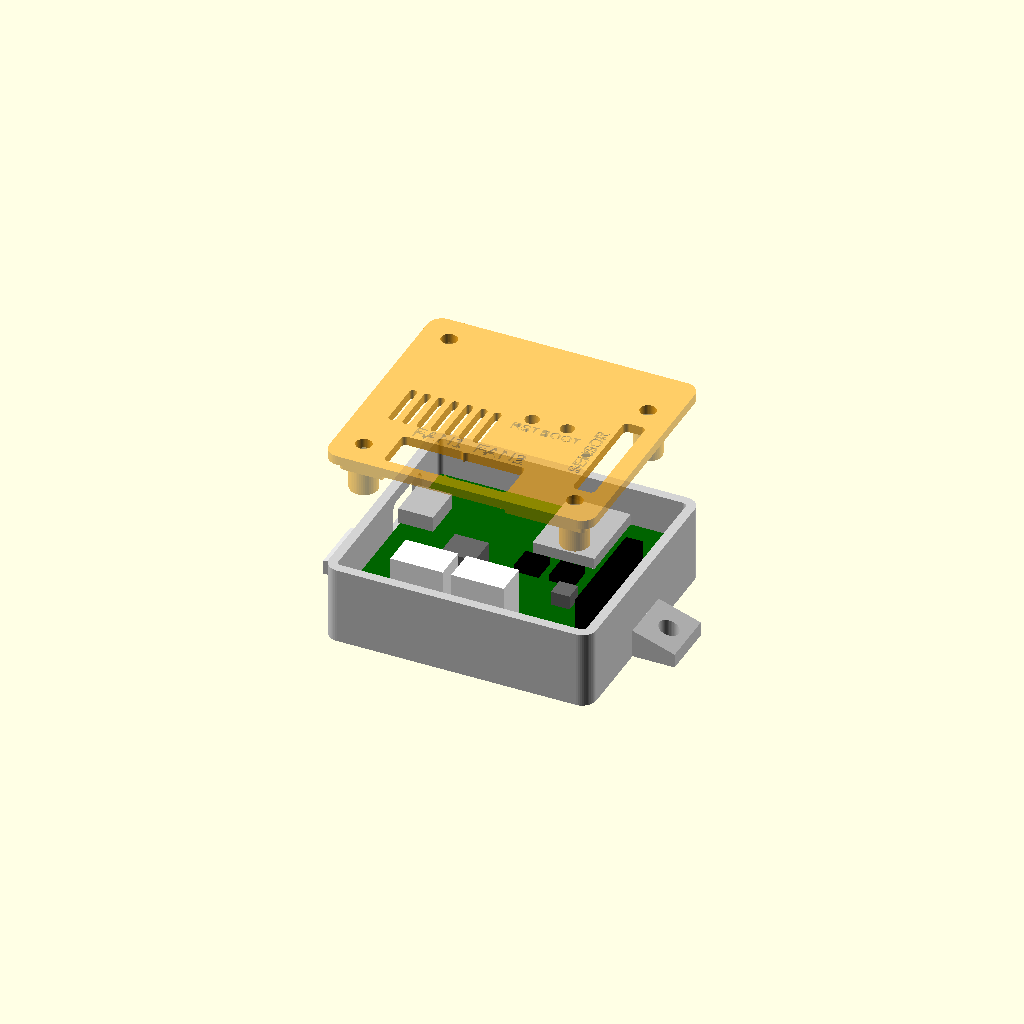
Cell 1 — every parameter at its default value.
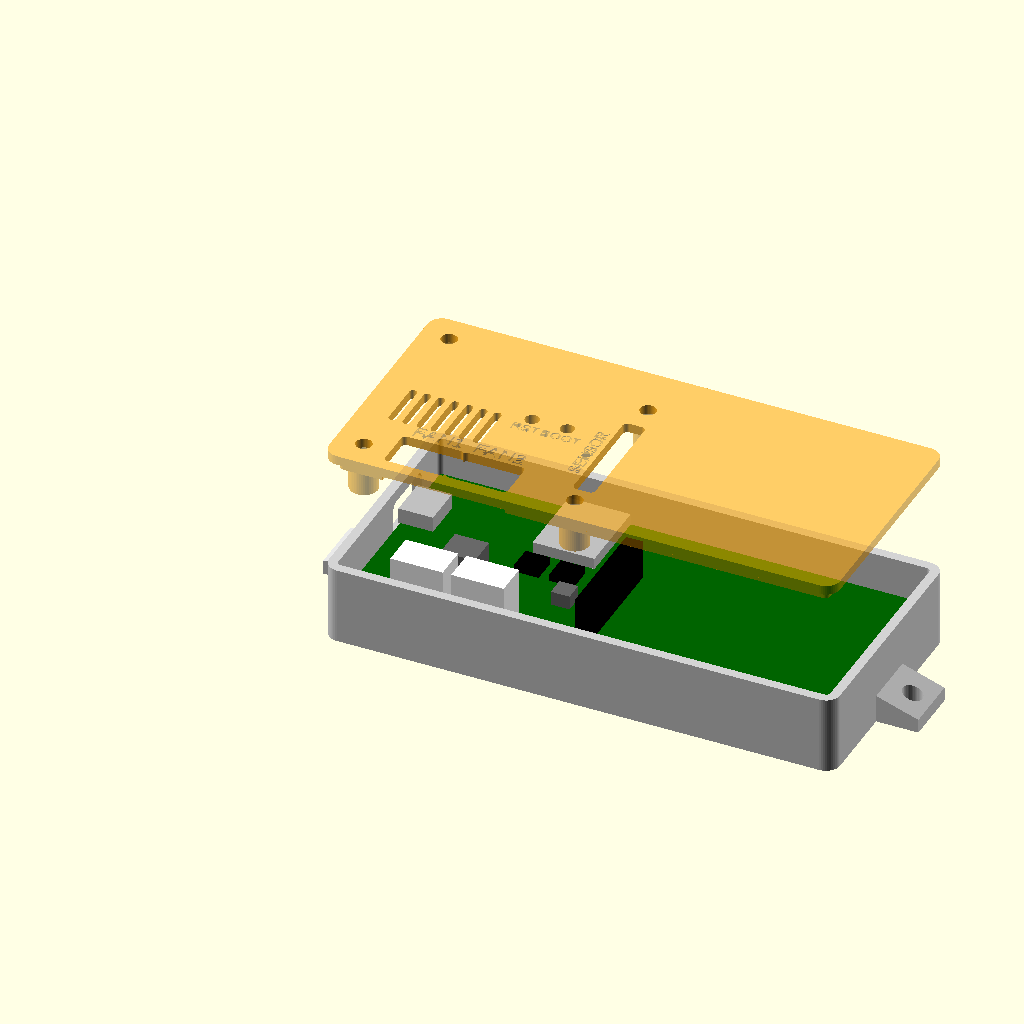
Cell 2: BW = 104 (everything else at default).
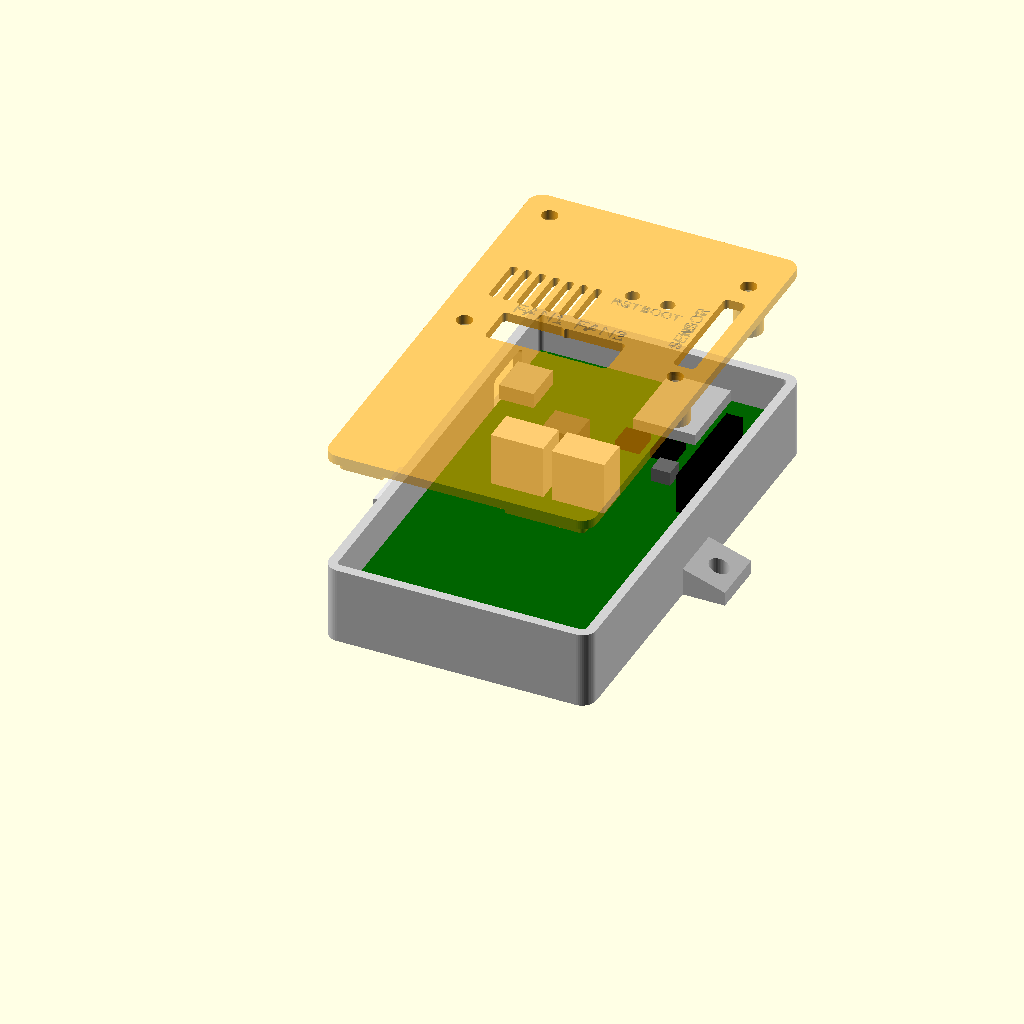
Cell 3: the same model with BH = 92.
All cells are drawn from one camera (rotation 55°, 0°, 25°, orthographic, colour scheme Cornfield), so only the parameter changes between them.
Source of the model, cr-box-fan-controller-revB/case/cr-box-case.scad:
// CR Box fan controller rev B: 3D-printable case (base + lid)
//
// Export each part (VARIANT is "module" or "xiao"):
//   openscad -D 'VARIANT="module"' -D 'part="base"' -o base.stl cr-box-case.scad
//   openscad -D 'VARIANT="module"' -D 'part="lid"'  -o lid.stl  cr-box-case.scad
// part="assembly" shows both with a simplified board for a fit check.
//
// Coordinates below are KiCad board coordinates (mm): origin at the board's
// top-left corner, x to the right, y downwards, USB-C power socket on the
// left edge.  They are converted for OpenSCAD by B() below.
//
// Hardware: 4x M3 x 20 mm screws.  They pass through the lid, through the
// pillars that press the board down, and into the base standoffs.

part = "assembly";            // "base", "lid" or "assembly"
VARIANT = "module";           // "module" (ESP32-C6-MINI-1 on the board) or "xiao" (XIAO in sockets)

/* [Board] */
BW = 52;                      // board width
BH = 46;                      // board height
PCB_T = 1.6;
HOLES = [[3.5, 3.5], VARIANT == "module" ? [48.5, 9.0] : [48.5, 3.5], [3.5, 42.5], [48.5, 42.5]];

/* [Case] */
WALL = 2.0;
FLOOR = 2.0;
GAP = 0.5;                    // board edge to inner wall
STANDOFF_H = 5.0;             // room under the board for through-hole solder joints
// board top to underside of the lid: the module board's tallest parts are the
// 5 mm inductor and the fan headers (which poke up into the lid openings)
CLEAR = VARIANT == "module" ? 8.0 : 12.0;
LID_T = 2.0;
LIP_H = 2.5;                  // locating lip on the lid
LIP_T = 1.2;
LIP_FIT = 0.25;               // clearance between lip and wall
CORNER_R = 3.0;

/* [Screws] */
SCREW_PILOT = 2.6;            // self-tapping M3 into plastic; use 4.0 for M3 heat-set inserts
SCREW_CLEAR = 3.4;
STANDOFF_D = 6.5;
PILLAR_D = 6.0;

/* [Openings] */
// USB-C power socket J1 on the left edge
J1_Y = 14.0;
J1_Z = 1.6;                   // socket centre above the board top
J1_W = 13.0;                  // wide enough for the plug's overmould
J1_H = 7.5;
// XIAO's own USB-C port on the top edge (used to flash it the first time)
XIAO_X = 33.5;
SOCKET_H = 5.0;               // height of the XIAO's SMD female sockets (PM2.54-1x7PLT-H5.0)
HEADER_SPACER = 2.5;          // plastic spacer on the XIAO's own male pin headers
XIAO_BOTTOM = SOCKET_H + HEADER_SPACER;   // underside of the XIAO above the board
XIAO_USB_Z = XIAO_BOTTOM + 1.0 + 1.6;     // centre of the XIAO's USB-C port above the board
XIAO_USB_W = 12.5;
XIAO_USB_H = 7.5;
// Fan headers J2 and J3 (Molex 47053-1000), body outlines from the PCB
FANS = [[10.21, 37.76, 21.39, 44.84], [23.20, 37.76, 34.40, 44.84]];
FAN_MARGIN = 1.0;
// Slot over the I2C and UART headers J4 and J5 for sensor cables
SENSOR_SLOT = true;
SENSOR = [46.69, 15.19, 50.31, 38.44];
// Vents over the 12 V converter
VENTS = true;
// Paperclip holes over the module board's RESET and BOOT buttons
BUTTONS = [[29.5, 21.3, "RST"], [37.0, 21.3, "BOOT"]];
BUTTON_HOLE = 3.0;

/* [Mounting] */
EARS = true;                  // screw / zip-tie ears on the left and right of the base
EAR_LEN = 9;
EAR_W = 12;
EAR_T = 3;
EAR_HOLE = 4.2;

$fn = 48;

// ---------------------------------------------------------------------------
IN_W = BW + 2 * GAP;
IN_H = BH + 2 * GAP;
OUT_W = IN_W + 2 * WALL;
OUT_H = IN_H + 2 * WALL;
PCB_Z = FLOOR + STANDOFF_H;           // underside of the board
TOP_Z = PCB_Z + PCB_T;                // top of the board
BASE_H = TOP_Z + CLEAR;               // base walls end at the lid's underside

// board coordinates -> case coordinates (origin at the outer corner of the base)
function B(x, y) = [WALL + GAP + x, WALL + GAP + (BH - y)];

module rbox(w, h, d, r) {
    hull() for (x = [r, w - r], y = [r, h - r]) translate([x, y, 0]) cylinder(r = r, h = d);
}

module rrect_yz(w, h, d, r) {          // rounded rectangle in the YZ plane, extruded along X
    rotate([90, 0, 90]) translate([-w / 2, -h / 2, 0]) rbox(w, h, d, r);
}

module rrect_xz(w, h, d, r) {          // rounded rectangle in the XZ plane, extruded along Y
    rotate([90, 0, 0]) translate([-w / 2, -h / 2, 0]) rbox(w, h, d, r);
}

// ---------------------------------------------------------------------------
module base() {
    difference() {
        union() {
            difference() {
                rbox(OUT_W, OUT_H, BASE_H, CORNER_R);
                translate([WALL, WALL, FLOOR]) rbox(IN_W, IN_H, BASE_H, max(0.5, CORNER_R - WALL));
            }
            for (h = HOLES) translate([each B(h[0], h[1]), 0])
                cylinder(d = STANDOFF_D, h = PCB_Z);
            if (EARS) for (side = [0, 1]) {
                x0 = side == 0 ? -EAR_LEN : OUT_W - 0.01;
                translate([x0, OUT_H / 2 - EAR_W / 2, 0])
                    hull() {
                        cube([EAR_LEN + 0.01, EAR_W, EAR_T]);
                        translate([side == 0 ? EAR_LEN : 0, 0, 0]) cube([0.01, EAR_W, EAR_T + 3]);
                    }
            }
        }
        // screw pilots
        for (h = HOLES) translate([each B(h[0], h[1]), FLOOR]) cylinder(d = SCREW_PILOT, h = BASE_H);
        // USB-C power socket
        translate([-1, B(0, J1_Y)[1], TOP_Z + J1_Z]) rrect_yz(J1_W, J1_H, WALL + 2, 1.5);
        // XIAO USB port: a notch open at the top so the board drops in
        if (VARIANT == "xiao") translate([B(XIAO_X, 0)[0], OUT_H + 1, 0]) {
            translate([0, 0, TOP_Z + XIAO_USB_Z]) rrect_xz(XIAO_USB_W, XIAO_USB_H, WALL + 2, 1.5);
            translate([-XIAO_USB_W / 2, -WALL - 2, TOP_Z + XIAO_USB_Z]) cube([XIAO_USB_W, WALL + 2, BASE_H]);
        }
        // ear holes
        if (EARS) for (x = [-EAR_LEN / 2 - 0.5, OUT_W + EAR_LEN / 2 + 0.5])
            translate([x, OUT_H / 2, -1]) cylinder(d = EAR_HOLE, h = EAR_T + 5);
        // label on the floor underside
        translate([OUT_W / 2, OUT_H / 2, -0.01]) mirror([1, 0, 0])
            linear_extrude(0.6) text("PD FAN CTRL", size = 4, halign = "center", valign = "center");
    }
}

// ---------------------------------------------------------------------------
module lid_openings(h) {
    for (f = FANS) {
        p = B(f[0] - FAN_MARGIN, f[3] + FAN_MARGIN);
        translate([p[0], p[1], -1])
            rbox(f[2] - f[0] + 2 * FAN_MARGIN, f[3] - f[1] + 2 * FAN_MARGIN, h + 2, 1.0);
    }
    if (SENSOR_SLOT) {
        p = B(SENSOR[0] - 0.5, SENSOR[3] + 0.5);
        translate([p[0], p[1], -1]) rbox(SENSOR[2] - SENSOR[0] + 1, SENSOR[3] - SENSOR[1] + 1, h + 2, 1.0);
    }
    if (VENTS) for (i = [0:6]) {
        p = B(4 + i * 3, 33);
        translate([p[0], p[1], -1]) rbox(1.6, 11, h + 2, 0.8);
    }
}

module lid() {
    lip_w = IN_W - 2 * LIP_FIT;
    lip_h = IN_H - 2 * LIP_FIT;
    difference() {
        union() {
            // top plate
            translate([0, 0, LIP_H]) rbox(OUT_W, OUT_H, LID_T, CORNER_R);
            // locating lip
            translate([WALL + LIP_FIT, WALL + LIP_FIT, 0]) difference() {
                rbox(lip_w, lip_h, LIP_H + 0.01, max(0.5, CORNER_R - WALL));
                translate([LIP_T, LIP_T, -1]) rbox(lip_w - 2 * LIP_T, lip_h - 2 * LIP_T, LIP_H + 2, 0.5);
            }
            // pillars that clamp the board against the standoffs
            for (h = HOLES) translate([each B(h[0], h[1]), LIP_H - CLEAR])
                cylinder(d = PILLAR_D, h = CLEAR + 0.01);
        }
        for (h = HOLES) translate([each B(h[0], h[1]), -CLEAR]) cylinder(d = SCREW_CLEAR, h = CLEAR * 2 + LID_T);
        translate([0, 0, 0]) lid_openings(LIP_H + LID_T);
        // gap in the lip where the XIAO USB notch is
        if (VARIANT == "xiao")
            translate([B(XIAO_X, 0)[0] - XIAO_USB_W / 2, OUT_H - WALL - 2, -1]) cube([XIAO_USB_W, WALL + 3, LIP_H + 1]);
        // paperclip holes for RESET and BOOT
        if (VARIANT == "module") for (b = BUTTONS) {
            translate([each B(b[0], b[1]), -1]) cylinder(d = BUTTON_HOLE, h = LIP_H + LID_T + 2);
            q = B(b[0], b[1] + 3.2);
            translate([q[0], q[1], LIP_H + LID_T - 0.6])
                linear_extrude(1) text(b[2], size = 2.2, halign = "center", valign = "center");
        }
        // gap in the lip at the fan openings near the bottom edge
        for (f = FANS) translate([B(f[0] - FAN_MARGIN, 0)[0], -1, -1])
            cube([f[2] - f[0] + 2 * FAN_MARGIN, WALL + 3, LIP_H + 1]);
        // labels, debossed into the top
        for (i = [0:1]) {
            f = FANS[i];
            p = B((f[0] + f[2]) / 2, f[1] - 3.2);
            translate([p[0], p[1], LIP_H + LID_T - 0.6])
                linear_extrude(1) text(i == 0 ? "FAN1" : "FAN2", size = 3.2, halign = "center", valign = "center");
        }
        if (SENSOR_SLOT) {
            p = B(SENSOR[0] - 2.6, (SENSOR[1] + SENSOR[3]) / 2);
            translate([p[0], p[1], LIP_H + LID_T - 0.6]) rotate([0, 0, 90])
                linear_extrude(1) text("SENSOR", size = 2.6, halign = "center", valign = "center");
        }
    }
}

// ---------------------------------------------------------------------------
// Simplified board and tall parts, for the fit check only
module board_model() {
    color("darkgreen") translate([WALL + GAP, WALL + GAP, PCB_Z]) cube([BW, BH, PCB_T]);
    board_parts();
}

module board_parts() {
    module blk(x0, y0, x1, y1, h, c) {
        p = B(x0, y1);
        color(c) translate([p[0], p[1], TOP_Z]) cube([x1 - x0, y1 - y0, h]);
    }
    blk(-0.4, 9.6, 7.0, 18.4, 3.3, "silver");         // USB-C socket J1
    for (f = FANS) blk(f[0], f[1], f[2], f[3], 11.4, "white");  // fan headers
    if (VARIANT == "xiao") {
        blk(XIAO_X - 8.89, 2.6, XIAO_X - 6.35, 20.4, SOCKET_H, "black");    // XIAO sockets
        blk(XIAO_X + 6.35, 2.6, XIAO_X + 8.89, 20.4, SOCKET_H, "black");
    } else {
        blk(27.4, 0.0, 40.6, 16.6, 2.4, "silver");                         // ESP32-C6-MINI-1
        for (x = [29.5, 37.0]) blk(x - 2.6, 18.7, x + 2.6, 23.9, 1.6, "black");  // buttons
    }
    blk(14.15, 23.7, 21.45, 30.3, 5.0, "dimgray");    // inductor L1 (TMPA0605S, 7.3 x 6.6 mm)
    blk(38.0, 27.0, 42.0, 31.0, 3.0, "dimgray");      // inductor L2
    blk(46.7, 15.2, 50.3, 38.4, 8.5, "black");        // sensor pin headers
}

module xiao_model() if (VARIANT == "xiao") {
    p = B(XIAO_X - 8.9, 22.0);
    color("royalblue") translate([p[0], p[1], TOP_Z + XIAO_BOTTOM]) cube([17.8, 21.0, 1.0]);
    q = B(XIAO_X - 4.45, 7.0);
    color("silver") translate([q[0], q[1], TOP_Z + XIAO_BOTTOM + 1]) cube([8.9, 7.3, 3.2]);          // USB-C
    r = B(XIAO_X - 7.5, 20.0);
    color("silver") translate([r[0], r[1], TOP_Z + XIAO_BOTTOM + 1]) cube([15, 10, 2.4]);           // shield can
}

module lid_in_place(lift = 0) translate([0, 0, BASE_H - LIP_H + lift]) lid();

if (part == "base") base();
else if (part == "collide") {   // should render empty: lid or base touching a part
    intersection() { lid_in_place(); union() { board_parts(); xiao_model(); } }
    intersection() { base(); union() { board_parts(); xiao_model(); } }
}
else if (part == "lid") translate([0, OUT_H, LIP_H + LID_T]) rotate([180, 0, 0]) lid();  // print upside down
else {
    color("lightgray") base();
    board_model();
    xiao_model();
    color("orange", 0.55) lid_in_place(part == "closed" ? 0 : 25);
}
Customizer parameters (derived from the source; name, type, default, range or options):
part: string, default "assembly"
VARIANT: string, default "module"
BW: number, default 52
BH: number, default 46
PCB_T: number, default 1.6
WALL: number, default 2
FLOOR: number, default 2
GAP: number, default 0.5
STANDOFF_H: number, default 5
LID_T: number, default 2
LIP_H: number, default 2.5
LIP_T: number, default 1.2
LIP_FIT: number, default 0.25
CORNER_R: number, default 3
SCREW_PILOT: number, default 2.6
SCREW_CLEAR: number, default 3.4
STANDOFF_D: number, default 6.5
PILLAR_D: number, default 6
J1_Y: number, default 14
J1_Z: number, default 1.6
J1_W: number, default 13
J1_H: number, default 7.5
XIAO_X: number, default 33.5
SOCKET_H: number, default 5
HEADER_SPACER: number, default 2.5
XIAO_USB_W: number, default 12.5
XIAO_USB_H: number, default 7.5
FAN_MARGIN: number, default 1
SENSOR_SLOT: bool, default true
SENSOR: vector, default [46.69, 15.19, 50.31, 38.44]
VENTS: bool, default true
BUTTON_HOLE: number, default 3
EARS: bool, default true
EAR_LEN: number, default 9
EAR_W: number, default 12
EAR_T: number, default 3
EAR_HOLE: number, default 4.2
